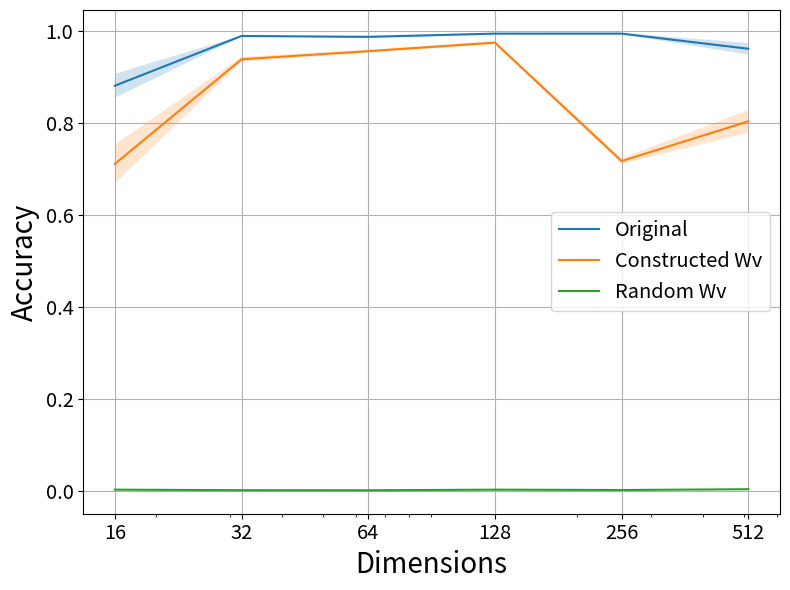

Here is the Python script that generated this plot: (Note: this script raises an exception after producing the figure.)
import seaborn as sns
import matplotlib.pyplot as plt
import numpy as np
import pandas as pd

from matplotlib.font_manager import FontProperties

import matplotlib.pylab as pylab
params = {'legend.fontsize': 'x-large',
          'figure.figsize': (8, 6),
         'axes.labelsize': 'x-large',
         'xtick.labelsize':'x-large',
         'ytick.labelsize':'x-large'}
pylab.rcParams.update(params)

font = FontProperties()
font.set_family('serif')
font.set_size('12')

M = 8
x = np.array([16, 32, 64, 128, 256, 512])
if M == 5:
    y_no_freeze = np.array([0.99609375, 0.998046875, 1.0, 0.9994140625, 0.9998046875, 0.98046875])
    y_no_freeze_err = np.array([0.0006176323555016366, 0.0013460985109463107, 0.0, 0.00023920798269366975, 0.00019531250000000004, 0.012574545783453024])

    y_wv = np.array([0.9486328125, 0.9814453125, 0.9796875, 0.578125, 0.671484375, 0.734375])
    y_wv_err = np.array([0.01069592310163521, 0.005752607998055915, 0.00846516911436302, 0.0721249422440058, 0.0658413182820274, 0.035855938782121795])

    y_wv_random = np.array([0.0314453125, 0.038671875, 0.0171875, 0.038671875, 0.0216796875, 0.016015625])
    y_wv_random_err = np.array([0.009333199454664348, 0.010066649535040351, 0.006024686255932492, 0.014892498078678321, 0.005307686813164529, 0.004138597675862713])

if M == 6:
    y_no_freeze = np.array([0.99375, 0.996484375, 0.9984375, 0.9990234375, 0.9986328125, 0.981640625])
    y_no_freeze_err = np.array([0.001680141653719263, 0.0005859375, 0.0006623369124145769, 0.0003088161777508183, 0.0007307924583542854, 0.006488080172606676])

    y_wv = np.array([0.90625, 0.9611328125, 0.988671875, 0.6248046875, 0.7298828125, 0.7548828125])
    y_wv_err = np.array([0.016678932762491223, 0.010845560851590243, 0.0018682740693075188, 0.06126355702364541, 0.03410371019869255, 0.04994331961894951])

    y_wv_random = np.array([0.0193359375, 0.0185546875, 0.01015625, 0.014453125, 0.026171875, 0.017578125])
    y_wv_random_err = np.array([0.006093937797586989, 0.002290242070226284, 0.003081979265245996, 0.0037237648369018786, 0.00591122888688342, 0.003396977955259001])

if M == 7:
    y_no_freeze = np.array([0.9634765625, 0.9951171875, 0.997265625, 0.998828125, 1.0, 0.9890625])
    y_no_freeze_err = np.array([0.007997086948270797, 0.0014810303601663184, 0.0010426834230499327, 0.0005694288959809863, 0.0, 0.004261215669779576])

    y_wv = np.array([0.840625, 0.94921875, 0.9744140625, 0.9607421875, 0.7216796875, 0.808984375])
    y_wv_err = np.array([0.02836977092942223, 0.013570354103635131, 0.0014615849167085707, 0.0109375, 0.03512232521162977, 0.024679417313137997])

    y_wv_random = np.array([0.00546875, 0.00703125, 0.0083984375, 0.00703125, 0.00859375, 0.00703125])
    y_wv_random_err = np.array([0.0018425744398548052, 0.0037492878555571217, 0.001219726171562187, 0.0021484374999999997, 0.0017304731588544287, 0.00233967745131073])


if M == 8:
    y_no_freeze = np.array([0.8806640625, 0.988671875, 0.98671875, 0.99375, 0.99375, 0.9609375])
    y_no_freeze_err = np.array([0.025961505857267853, 0.0007933631254527305, 0.0024040104736506194, 0.001331853681346275, 0.0015927252373339933, 0.012536567606157196])

    y_wv = np.array([0.7109375, 0.9380859375, 0.9556640625, 0.97421875, 0.7171875, 0.8033203125])
    y_wv_err = np.array([0.04207160005573831, 0.005108084699461726, 0.003405389799641151, 0.003488392792869482, 0.006134491708804456, 0.02453213635440925])

    y_wv_random = np.array([0.00390625, 0.002734375, 0.0025390625, 0.00390625, 0.003125, 0.0048828125])
    y_wv_random_err = np.array([0.0012732817197661423, 0.0009468124721516267, 0.0011799849583588448, 0.0010697706201272775, 0.0005694288959809863, 0.0008170508071621831])



# Plot with error band
sns.lineplot(x=x, y=y_no_freeze, label='Original')
plt.fill_between(x, y_no_freeze - y_no_freeze_err, y_no_freeze + y_no_freeze_err, alpha=0.2)

sns.lineplot(x=x, y=y_wv, label='Constructed Wv')
plt.fill_between(x, y_wv - y_wv_err, y_wv + y_wv_err, alpha=0.2)

sns.lineplot(x=x, y=y_wv_random, label='Random Wv')
plt.fill_between(x, y_wv_random - y_wv_random_err, y_wv_random + y_wv_random_err, alpha=0.2)


plt.xlabel('Dimensions', fontsize=20)
plt.ylabel('Accuracy', fontsize=20)
# plt.title('M = ' + str(M), fontsize=20)
plt.grid(True)
plt.xscale('log')
plt.xticks([16, 32, 64, 128, 256, 512], ['16', '32', '64', '128', '256', '512'])
# plt.axvline(x=2**M, color='red', linestyle='--')
plt.tight_layout()
plt.savefig("dims_plot/wv_replace_dim_n"+str(M)+".png")
